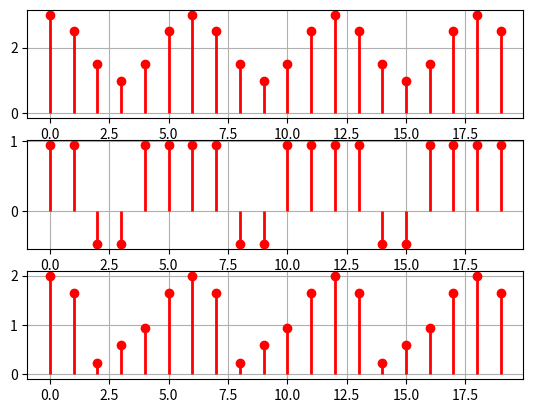

Python code for this plot:
# -*- coding: utf-8 -*-
"""
Created on Thu Jun  5 15:07:28 2014

[redacted]
"""
import numpy as np
import matplotlib.pyplot as plt
exp = np.exp
pi = np.pi

def discplot(x,y, color='k'):
    plt.plot(x, y, 'o'+color)    
    plt.vlines(x, [0], y, ''+color, lw=2)    
    plt.grid(True)
				
def regen(ak,n,w,ks):
    return np.matrix([ak(k*w) * exp(1j*k*w*n) for k in range(ks)]).sum()
				
# 3.30
plt.subplot(3, 1, 1)
w = 2*pi/6
akx = lambda kw: (1.0/6) * (2 + (3.0/2)*exp(-1j*kw) + (1.0/2)*exp(-2j*kw) + (1.0/2)*exp(-4j*kw) + (3.0/2)*exp(-5j*kw) )
xn = [regen(akx,n,w,7) for n in range(20)]
discplot(range(len(xn)), xn, 'r')

plt.subplot(3, 1, 2)
aky = lambda kw: (1.0/6) * (0.707 + 0.707*exp(-1j*kw) - 0.707*exp(-2j*kw) - 0.707*exp(-3j*kw) + 0.707*exp(-4j*kw) + 0.707*exp(-5j*kw) )
yn = [regen(aky,n,w,7) for n in range(20)]
discplot(range(len(yn)), yn, 'r')

plt.subplot(3, 1, 3)
akz = lambda kw: (1.0/6) * (1.4142 + 1.06*exp(-1j*kw) - 0.353*exp(-2j*kw) + 0.353*exp(-4j*kw) + 1.06*exp(-5j*kw) )
zn = [regen(akz,n,w,7) for n in range(20)]
discplot(range(len(zn)), zn, 'r')